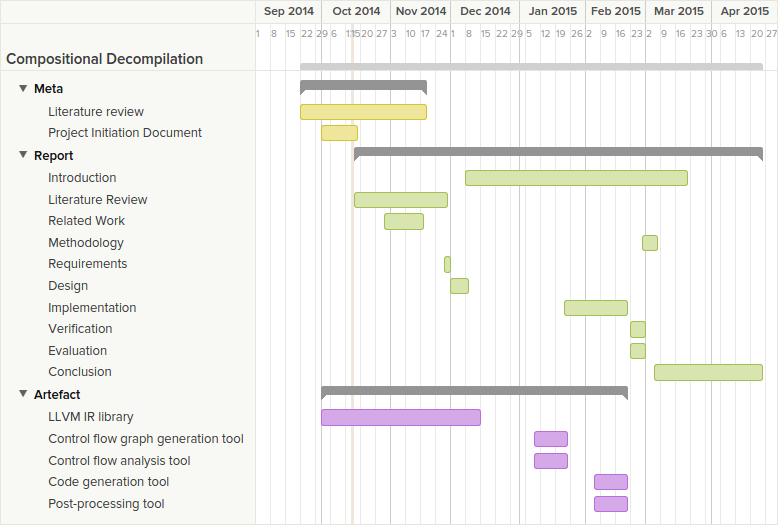

Data behind this chart, as committed beside it:
i, Name/Title, Start Date, End Date, Estimated Hours, Percent Complete, Resources, Predecessors, Notes, URL, Comments, Task Color
1, Compositional Decompilation (duplicate), 2014-09-22, 2015-04-23, 0, , , , , , , 
1.1, Meta, 2014-09-22, 2014-11-18, 0, 0, , , , , , 
1.1.1, Literature review, 2014-09-22, 2014-11-18, 0, 0, , , , , , yellow1
1.1.2, Project Initiation Document, 2014-10-01, 2014-10-16, 0, 0, , , , , , yellow1
1.2, Report, 2014-10-16, 2015-04-23, 0, 0, , , , , , 
1.2.1, Introduction, 2014-12-08, 2015-03-19, 0, 0, , , , , , green1
1.2.2, Literature Review, 2014-10-16, 2014-11-27, 0, 0, , , , , , green1
1.2.3, Related Work, 2014-10-30, 2014-11-17, 0, 0, , , , , , green1
1.2.4, Methodology, 2015-02-28, 2015-03-05, 0, 0, , , , , , green1
1.2.5, Requirements, 2014-11-27, 2014-11-30, 0, 0, , , , , , green1
1.2.6, Design, 2014-12-01, 2014-12-08, 0, 0, , , , , , green1
1.2.7, Implementation, 2015-01-22, 2015-02-19, 0, 0, , , , , , green1
1.2.8, Verification, 2015-02-23, 2015-02-28, 0, 0, , , , , , green1
1.2.9, Evaluation, 2015-02-23, 2015-02-28, 0, 0, , , , , , green1
1.2.10, Conclusion, 2015-03-05, 2015-04-23, 0, 0, , , , , , green1
1.3, Artefact, 2014-10-01, 2015-02-19, 0, 0, , , , , , 
1.3.1, LLVM IR library, 2014-10-01, 2014-12-12, 0, 0, , , , , , purple1
1.3.2, Control flow graph generation tool, 2015-01-08, 2015-01-22, 0, 0, , , , , , purple1
1.3.3, Control flow recovery tool, 2015-01-08, 2015-01-22, 0, 0, , , , , , purple1
1.3.4, Code generation tool, 2015-02-05, 2015-02-19, 0, 0, , , , , , purple1
1.3.5, Post-processing tool, 2015-02-05, 2015-02-19, 0, 0, , , , , , purple1
